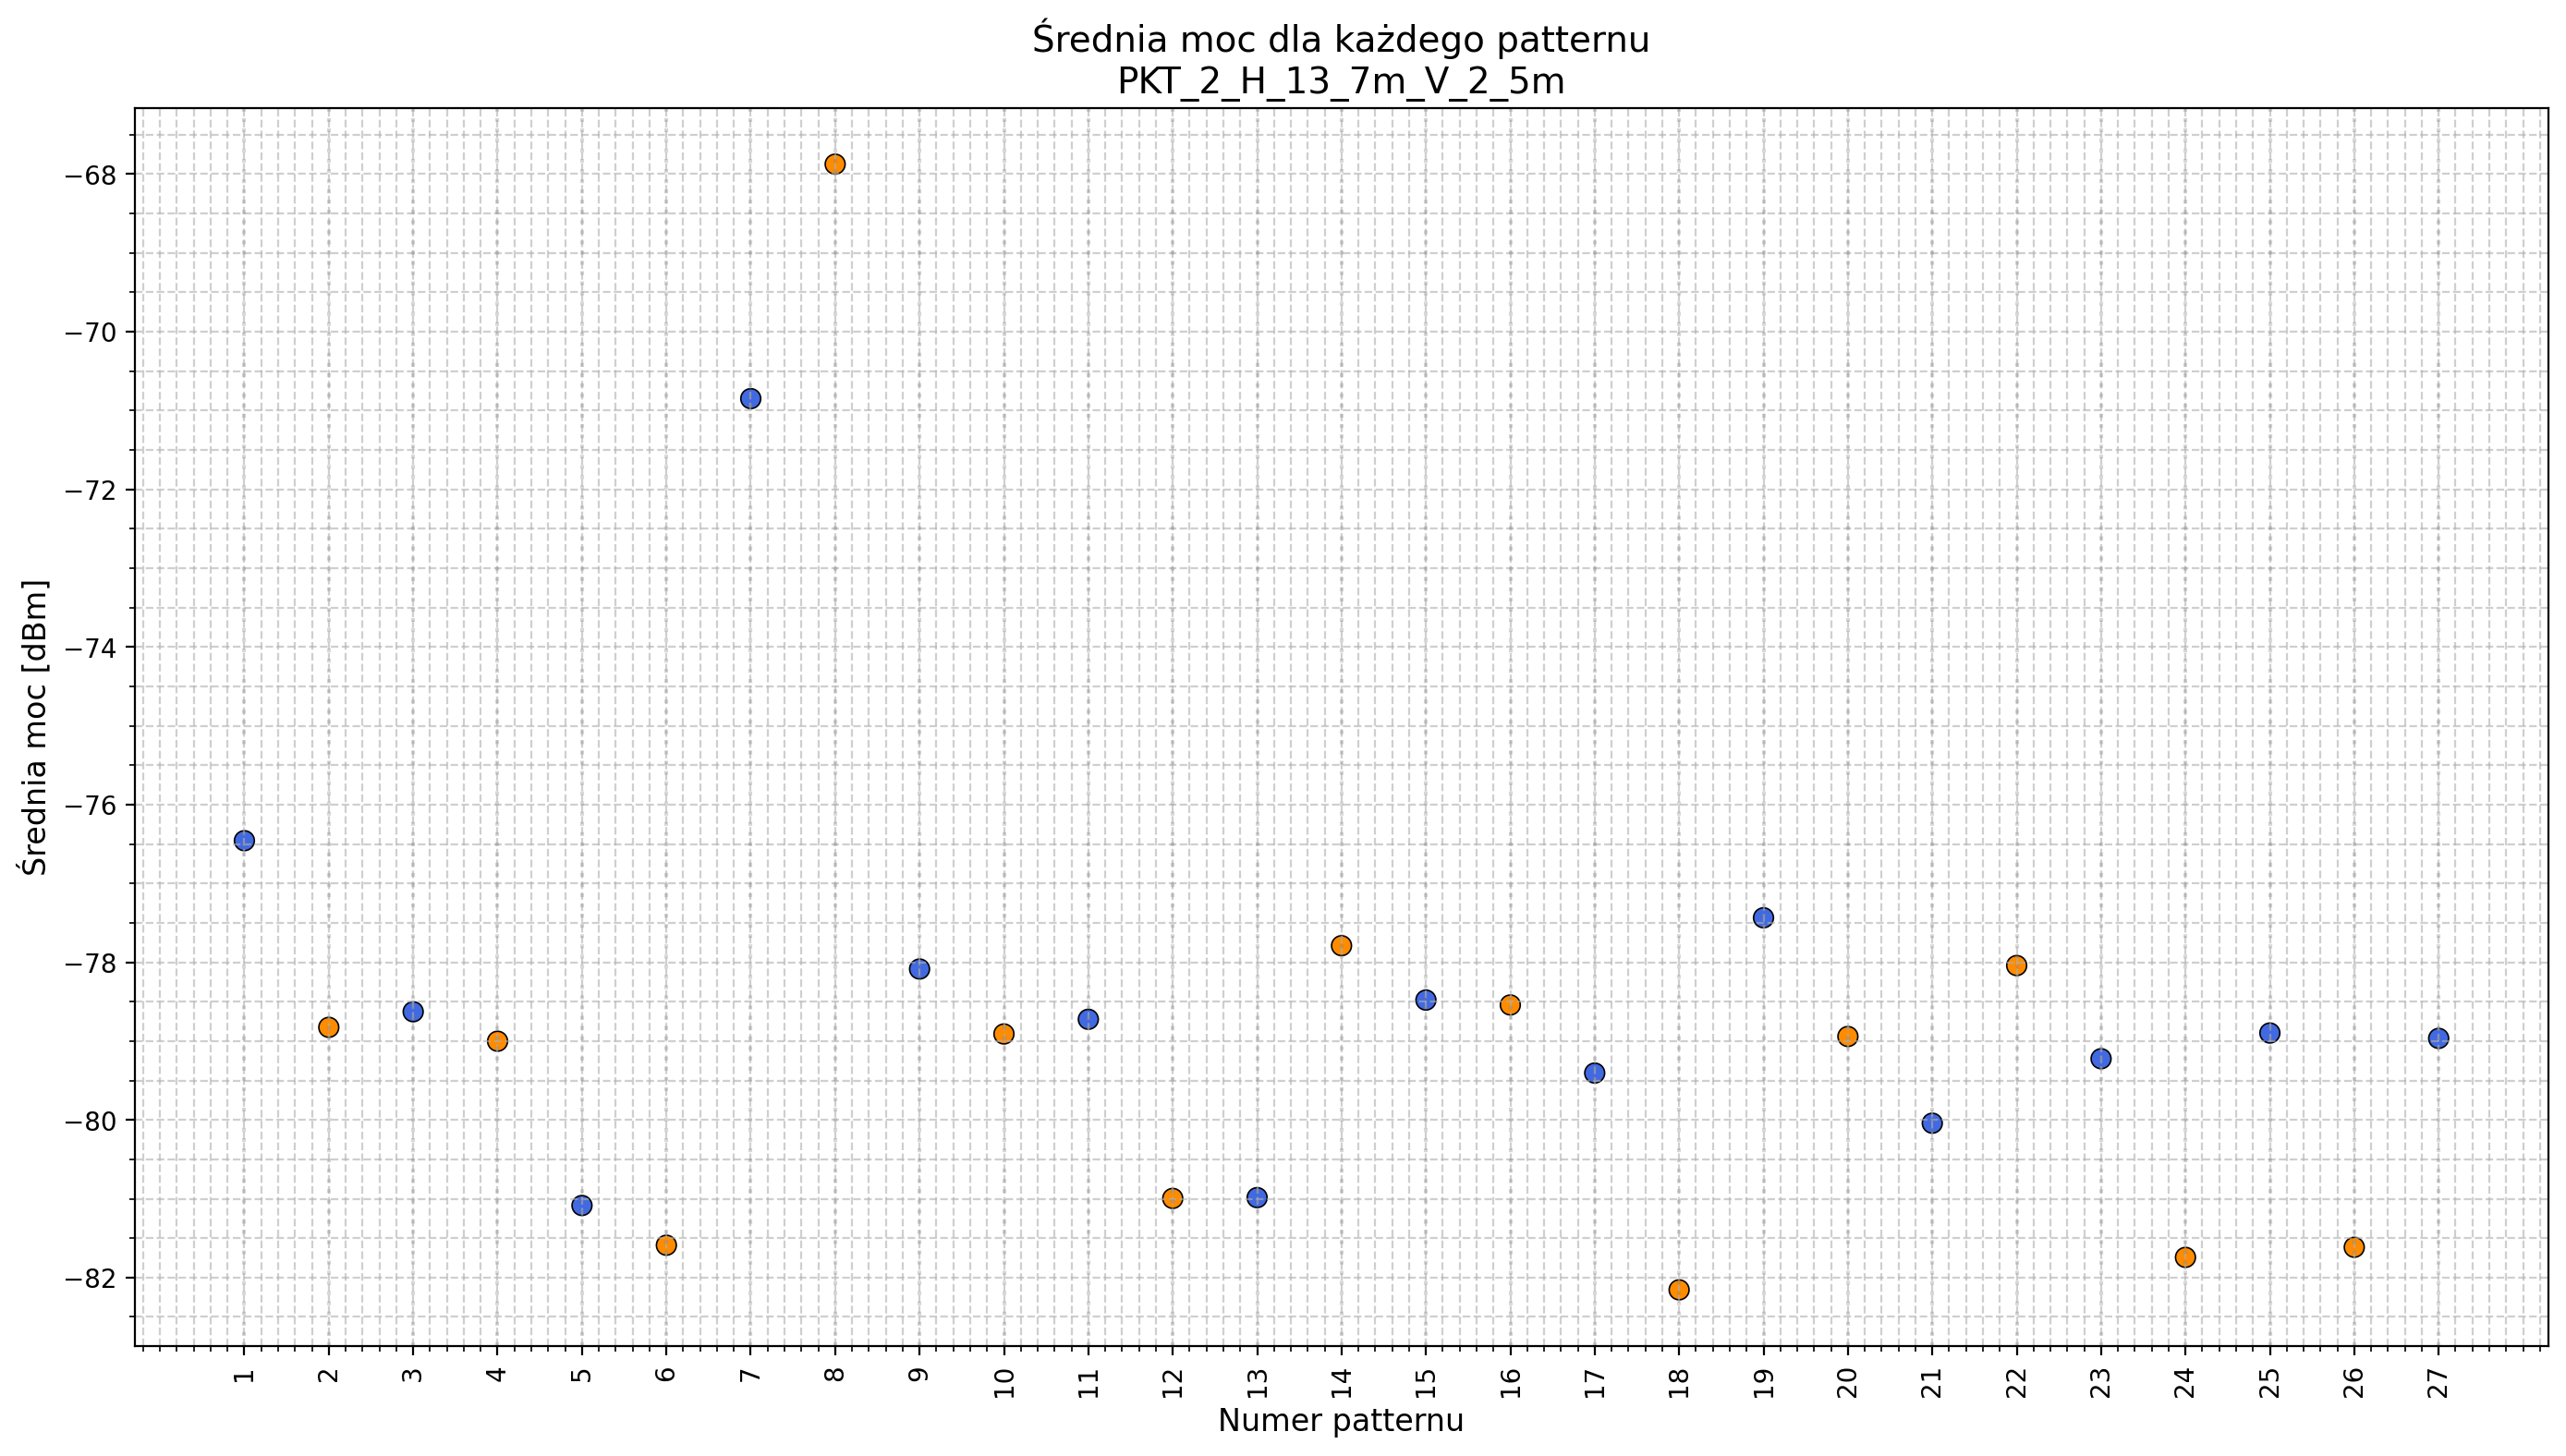

Source data for this figure (header and first rows):
pattern; avg_power
1; -76.46
2; -78.83
3; -78.63
4; -79
5; -81.09
6; -81.59
7; -70.85
8; -67.88
9; -78.09
10; -78.91
11; -78.72
12; -81
13; -80.99
14; -77.79
15; -78.48
16; -78.54
17; -79.41
18; -82.16
19; -77.44
20; -78.94
21; -80.04
22; -78.04
23; -79.22
24; -81.74
25; -78.9
26; -81.62
27; -78.97
